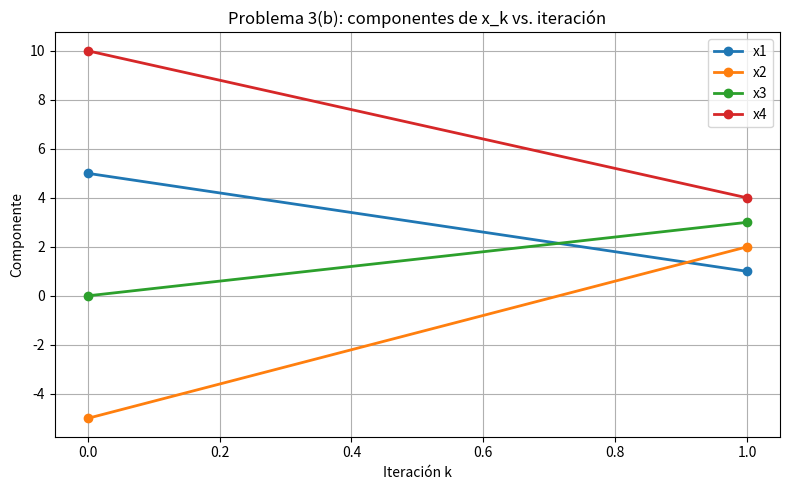
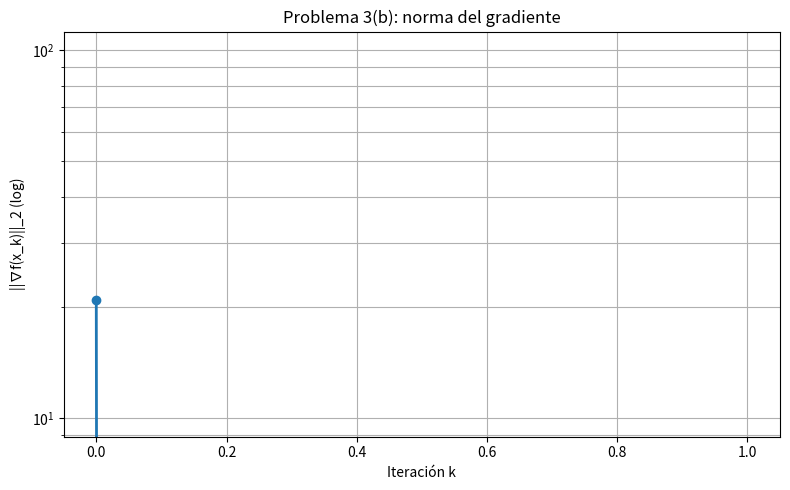

Source code (Python) for these figures, in order:
import numpy as np
import sympy as sp
import matplotlib.pyplot as plt
import csv

#Definición simbólica
x1, x2, x3, x4 = sp.symbols('x1 x2 x3 x4', real=True)
x_vec = sp.Matrix([x1, x2, x3, x4])
c = sp.Matrix([1, 2, 3, 4])

#construir f con suma de Python
f_sym = sum((x_vec[j] - c[j])**2 for j in range(4))

grad_sym = sp.Matrix([sp.diff(f_sym, v) for v in x_vec])   #∇f(x)
hess_sym = sp.hessian(f_sym, (x1, x2, x3, x4))             #∇²f(x)

#Funciones numéricas
f    = sp.lambdify((x1, x2, x3, x4), f_sym,    'numpy')
grad = sp.lambdify((x1, x2, x3, x4), grad_sym, 'numpy')
hess = sp.lambdify((x1, x2, x3, x4), hess_sym, 'numpy')

#Newton–Raphson 4D
def newton_4d(f, grad, hess, x0, alpha=1.0, tol=1e-10, max_iter=100):
    xk = np.asarray(x0, dtype=float).reshape(4, 1)
    X_hist, f_hist, g_hist = [xk.copy()], [float(f(*xk.flatten()))], []

    for k in range(max_iter):
        gk = np.array(grad(*xk.flatten()), dtype=float).reshape(4, 1)
        Hk = np.array(hess(*xk.flatten()), dtype=float)
        gn = float(np.linalg.norm(gk, 2))
        g_hist.append(gn)
        if gn < tol:
            break
        try:
            pk = np.linalg.solve(Hk, gk)  #Hk p = gk
        except np.linalg.LinAlgError:
            print(f"[Aviso] Hessiana singular/mal condicionada en k={k}.")
            break
        xk = xk - alpha * pk
        X_hist.append(xk.copy())
        f_hist.append(float(f(*xk.flatten())))

    return {"X": X_hist, "f": f_hist, "grad_norm": g_hist, "iters": len(X_hist)-1}

#Ejecutar
x0 = np.array([5.0, -5.0, 0.0, 10.0])  #prueba
alpha = 1.0  #con Hessiana 2I, converge en 1 paso
hist = newton_4d(f, grad, hess, x0=x0, alpha=alpha, tol=1e-10, max_iter=20)

print("Iteraciones realizadas:", hist["iters"])
xf = hist["X"][-1].flatten()
print("x_final:", xf)
print("f(x_final):", hist["f"][-1])
print("||grad|| final:",
      hist["grad_norm"][-1] if hist["grad_norm"] else np.linalg.norm(grad(*xf), 2))

#Guardar CSV
with open("problema3b_iteraciones.csv", "w", newline="", encoding="utf-8") as fp:
    w = csv.writer(fp)
    w.writerow(["k", "x1", "x2", "x3", "x4", "f(x)", "||grad||_2"])
    for k in range(len(hist["X"])):
        xk = hist["X"][k].flatten()
        gk = np.array(grad(*xk), dtype=float).reshape(4,1)
        w.writerow([k, *xk, hist["f"][k], float(np.linalg.norm(gk, 2))])

#Gráficas
#Componentes vs. k
plt.figure(figsize=(8, 5))
Xs = np.array([x.flatten() for x in hist["X"]])
for j, label in enumerate(["x1", "x2", "x3", "x4"]):
    plt.plot(range(len(Xs)), Xs[:, j], marker="o", linewidth=2, label=label)
plt.xlabel("Iteración k"); plt.ylabel("Componente")
plt.title("Problema 3(b): componentes de x_k vs. iteración")
plt.grid(True); plt.legend(); plt.tight_layout()
plt.savefig("problema3b_componentes_vs_k.png", dpi=160)
plt.close()

#Norma del gradiente (log)
plt.figure(figsize=(8, 5))
g = np.array(hist["grad_norm"], dtype=float)
if g.size > 0:
    plt.semilogy(range(len(g)), g, marker="o", linewidth=2)
    plt.ylabel("||∇f(x_k)||_2 (log)")
else:
    plt.semilogy([0], [np.nan], marker="o")
    plt.ylabel("||∇f(x_k)||_2")
plt.xlabel("Iteración k")
plt.title("Problema 3(b): norma del gradiente")
plt.grid(True, which="both"); plt.tight_layout()
plt.savefig("problema3b_normagrad_vs_k.png", dpi=160)
plt.close()
